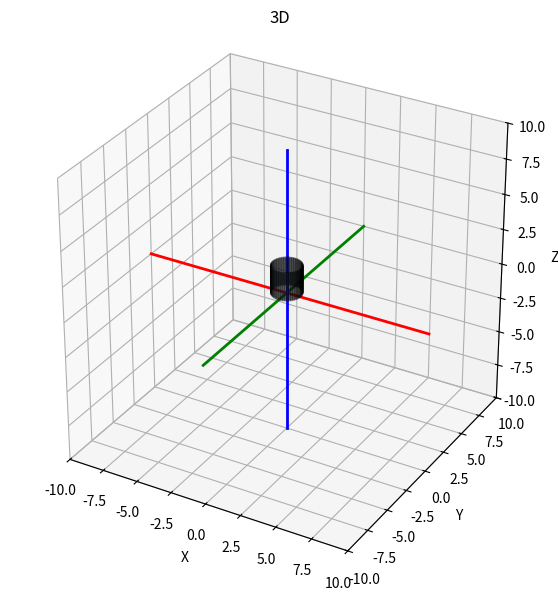

The script that saved this image:
import numpy as np
import matplotlib.pyplot as plt
from mpl_toolkits.mplot3d import Axes3D
from matplotlib.patches import Circle
from mpl_toolkits.mplot3d.art3d import Poly3DCollection

# Define the cylinder parameters
num_points = 100  # Points per ring
height = 2  # Height of the cylinder
radius = 1.0  # Constant radius

# Define the grid for the cylinder
theta = np.linspace(0, 2 * np.pi, num_points)
z = np.linspace(0, height, num_points)
Theta, Z = np.meshgrid(theta, z)
X = radius * np.cos(Theta)
Y = radius * np.sin(Theta)

# Create figure
fig = plt.figure(figsize=(7, 7))
ax = fig.add_subplot(111, projection='3d')

# Plot cylinder surface
ax.plot_surface(X, Y, Z, color='lightblue', alpha=0.2, edgecolor='k')

# Set labels and aspect ratio
ax.set_xlabel("X")
ax.set_ylabel("Y")
ax.set_zlabel("Z")
ax.set_title("3D")
ax.set_box_aspect([1, 1, 1])  # Ensures 1:1:1 aspect ratio

ax.set_xlim(-10,10)
ax.set_ylim(-10,10)
ax.set_zlim(-10,10)
ax.plot([-10, 10], [0, 0], [0, 0], 'r-', linewidth=2)  # X-axis line
ax.plot([0, 0], [-10, 10], [0, 0], 'g-', linewidth=2)  # Y-axis line
ax.plot([0, 0], [0, 0], [-10, 10], 'b-', linewidth=2)  # Z-axis line
plt.show()
